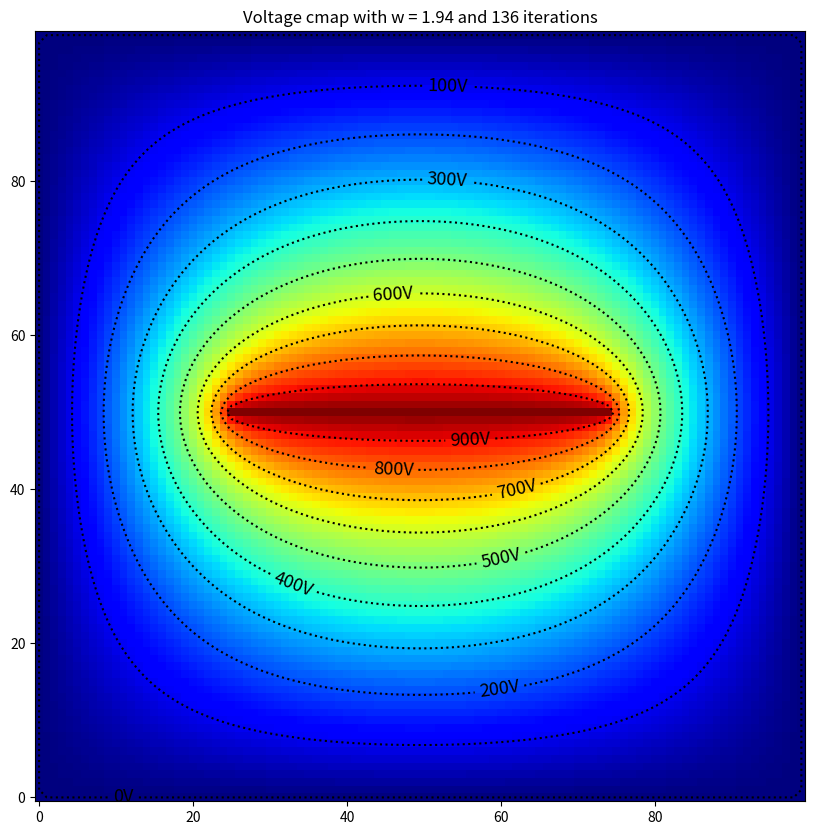

Write Python code to recreate this figure.
import numpy as np
from scipy import ndimage
import matplotlib.pyplot as plt

# number of grid pts
N = 100

# def omega
w = 2 / (1 + (np.pi / N))

# zero grid: Voltage is  going to be put in here
U = np.zeros(shape=(N, N))

# weights for convolution --> correction
W = np.array([[0, 1, 0], [1, -4, 1], [0, 1, 0]])

# boundary conditions / box borders
R = np.ones_like(U) * w / 4
R[0, :] = 0
R[-1, :] = 0
R[:, 0] = 0
R[:, -1] = 0

# set middle array for plate from 0.25 to 0.75
U[int(N * 0.5), int(N * 0.25): int(N * 0.75)] = 1000
R[int(N * 0.5), int(N * 0.25): int(N * 0.75)] = 0

# set up multiplication frame with same shape as U
C = np.ones_like(U)
# output matrix
M = np.ones_like(U)

# error application board as seen in exercise session
B = np.ones_like(U, dtype=bool)
B[::2, ::2] = False
B[1::2, 1::2] = False

# count index
count = 0
# iterate until voltage difference < 0.1

border = 0.1

while np.max(np.abs(M)) >= border:
    # two step convolution
    ndimage.convolve(U, W, output=C, mode="constant", cval=0)
    np.multiply(R, C, out=M)
    U[B] = U[B] + M[B]

    ndimage.convolve(U, W, output=C, mode="constant", cval=0)
    np.multiply(R, C, out=M)
    U[~B] = U[~B] + M[~B]

    count += 1

# plot the convolved voltage grid
fig, ax = plt.subplots(figsize=(10, 10))

ax.imshow(U, cmap="jet", origin="lower")
CS = ax.contour(U, 10, colors="black", linestyles="dotted")
ax.clabel(CS, CS.levels, inline=True, fontsize=13, fmt="%dV", colors="black")
ax.set_title("Voltage cmap with w = {} and {} iterations".format(round(w, 2), count))
plt.savefig("Voltage_Map.png")
plt.show()
